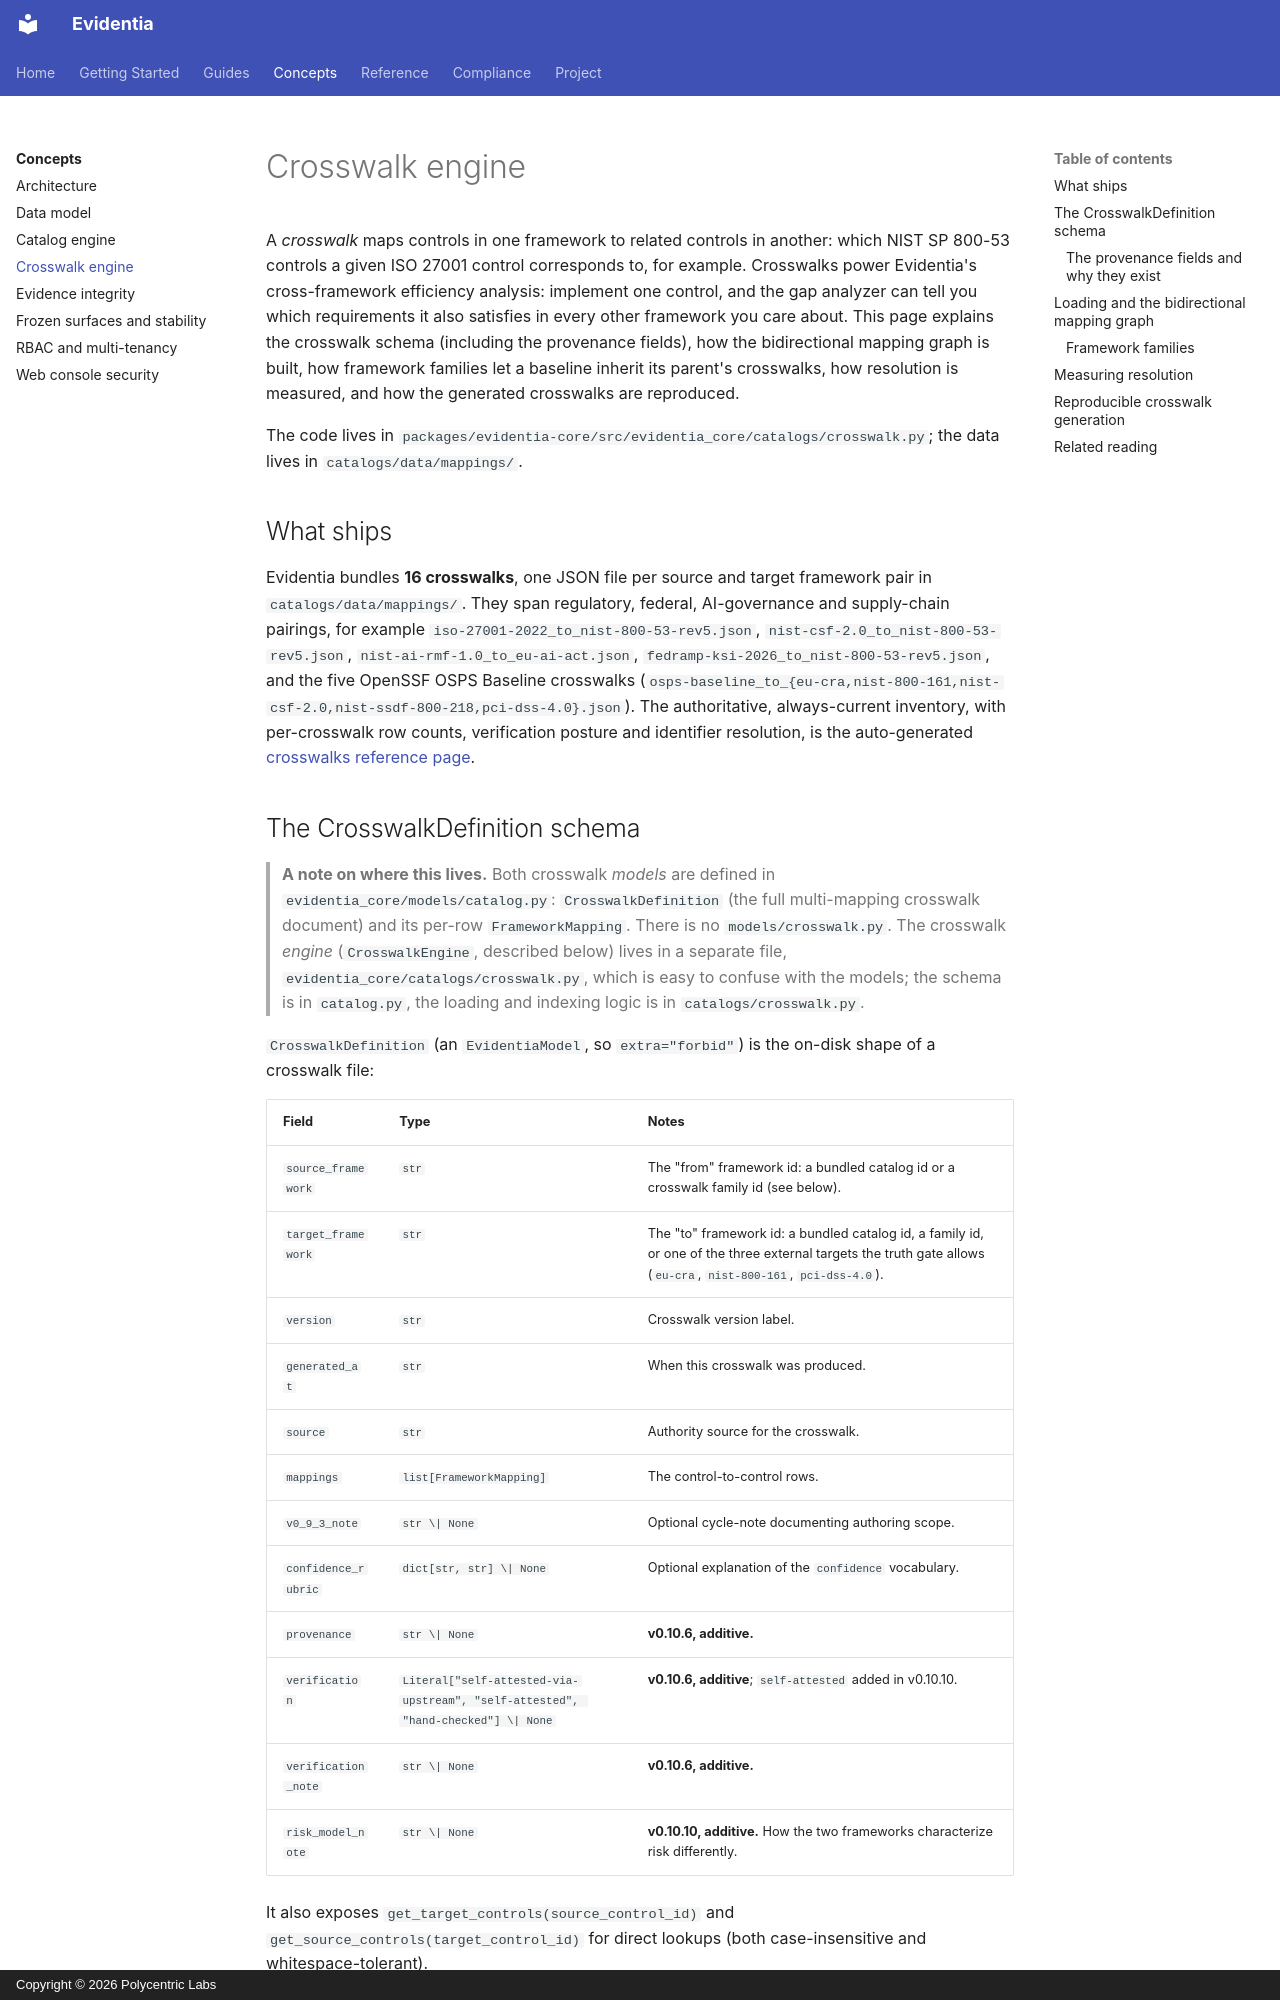

repository: Polycentric-Labs/evidentia · page: 3-concepts/crosswalk-engine/index.html · generator: mkdocs · copyright: Copyright © 2026 Polycentric Labs

# Crosswalk engine

A *crosswalk* maps controls in one framework to related controls in another: which NIST SP 800-53 controls a given ISO 27001 control corresponds to, for example. Crosswalks power Evidentia's cross-framework efficiency analysis: implement one control, and the gap analyzer can tell you which requirements it also satisfies in every other framework you care about. This page explains the crosswalk schema (including the provenance fields), how the bidirectional mapping graph is built, how framework families let a baseline inherit its parent's crosswalks, how resolution is measured, and how the generated crosswalks are reproduced.

The code lives in `packages/evidentia-core/src/evidentia_core/catalogs/crosswalk.py`; the data lives in `catalogs/data/mappings/`.

## What ships

Evidentia bundles **16 crosswalks**, one JSON file per source and target framework pair in `catalogs/data/mappings/`. They span regulatory, federal, AI-governance and supply-chain pairings, for example `iso-27001-2022_to_nist-800-53-rev5.json`, `nist-csf-2.0_to_nist-800-53-rev5.json`, `nist-ai-rmf-1.0_to_eu-ai-act.json`, `fedramp-ksi-2026_to_nist-800-53-rev5.json`, and the five OpenSSF OSPS Baseline crosswalks (`osps-baseline_to_{eu-cra,nist-800-161,nist-csf-2.0,nist-ssdf-800-218,pci-dss-4.0}.json`). The authoritative, always-current inventory, with per-crosswalk row counts, verification posture and identifier resolution, is the auto-generated [crosswalks reference page](../4-reference/crosswalks.md).

## The CrosswalkDefinition schema

> **A note on where this lives.** Both crosswalk *models* are defined in `evidentia_core/models/catalog.py`: `CrosswalkDefinition` (the full multi-mapping crosswalk document) and its per-row `FrameworkMapping`. There is no `models/crosswalk.py`. The crosswalk *engine* (`CrosswalkEngine`, described below) lives in a separate file, `evidentia_core/catalogs/crosswalk.py`, which is easy to confuse with the models; the schema is in `catalog.py`, the loading and indexing logic is in `catalogs/crosswalk.py`.

`CrosswalkDefinition` (an `EvidentiaModel`, so `extra="forbid"`) is the on-disk shape of a crosswalk file:

| Field | Type | Notes |
|---|---|---|
| `source_framework` | `str` | The "from" framework id: a bundled catalog id or a crosswalk family id (see below). |
| `target_framework` | `str` | The "to" framework id: a bundled catalog id, a family id, or one of the three external targets the truth gate allows (`eu-cra`, `nist-800-161`, `pci-dss-4.0`). |
| `version` | `str` | Crosswalk version label. |
| `generated_at` | `str` | When this crosswalk was produced. |
| `source` | `str` | Authority source for the crosswalk. |
| `mappings` | `list[FrameworkMapping]` | The control-to-control rows. |
| `v0_9_3_note` | `str \| None` | Optional cycle-note documenting authoring scope. |
| `confidence_rubric` | `dict[str, str] \| None` | Optional explanation of the `confidence` vocabulary. |
| `provenance` | `str \| None` | **v0.10.6, additive.** |
| `verification` | `Literal["self-attested-via-upstream", "self-attested", "hand-checked"] \| None` | **v0.10.6, additive**; `self-attested` added in v0.10.10. |
| `verification_note` | `str \| None` | **v0.10.6, additive.** |
| `risk_model_note` | `str \| None` | **v0.10.10, additive.** How the two frameworks characterize risk differently. |

It also exposes `get_target_controls(source_control_id)` and `get_source_controls(target_control_id)` for direct lookups (both case-insensitive and whitespace-tolerant).

Each row is a `FrameworkMapping`: `source_control_id`, `source_control_title`, `target_control_id`, `target_control_title`, `relationship: str` (the `RelationshipType` vocabulary: `equivalent` / `related` / `partial` / `superset` / `subset` / `intersects`, kept as a plain `str` for v0.1.x JSON compatibility), `notes`, and an optional `confidence` (`high` / `medium` / `low`, v0.9.3).
